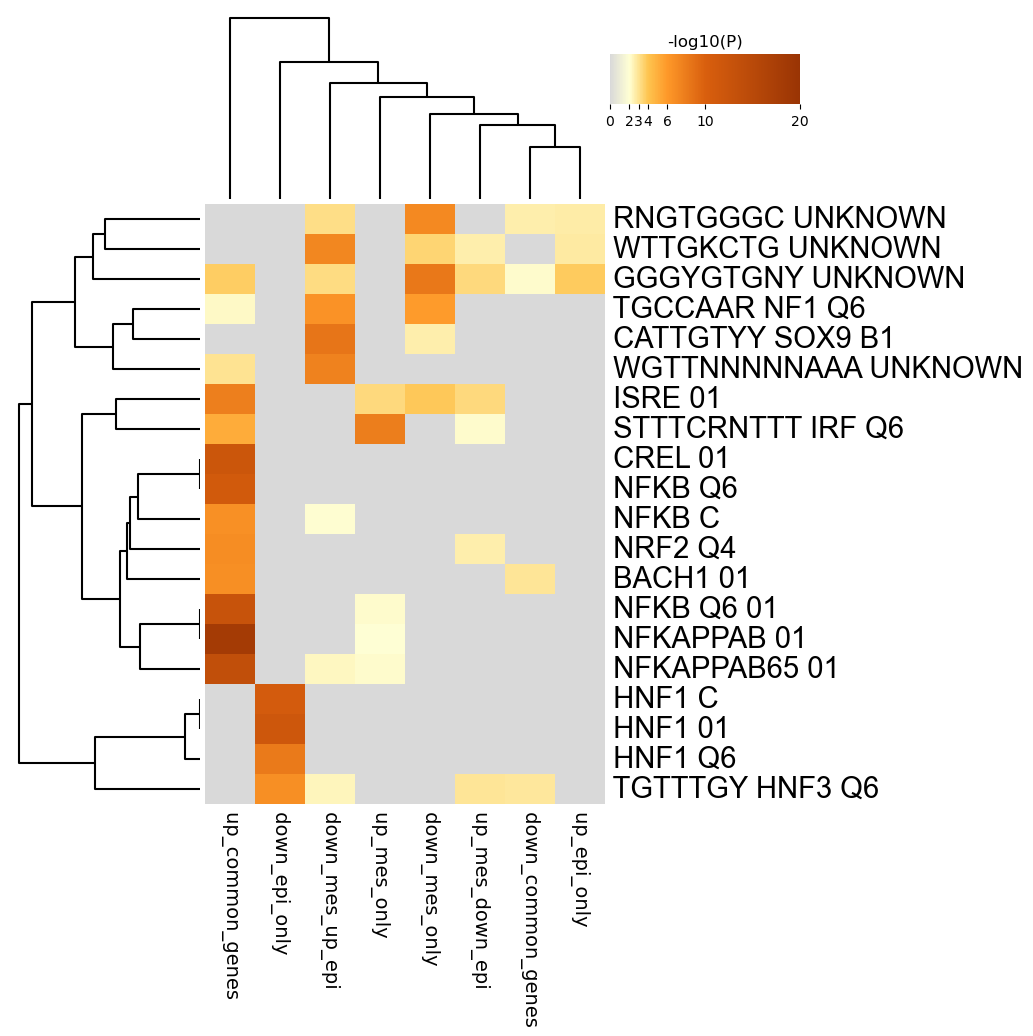

Values plotted in this chart, from the file beside it:
GO, Description, _LogP_down_common_genes, _LogP_down_epi_only, _LogP_down_mes_only, _LogP_down_mes_up_epi, _LogP_up_common_genes, _LogP_up_epi_only, _LogP_up_mes_down_epi, _LogP_up_mes_only
M10112, RNGTGGGC UNKNOWN, -2.618, 0.0, -7.088, -3.16, 0.0, -2.723, 0.0, 0.0
M4815, WTTGKCTG UNKNOWN, 0.0, 0.0, -3.455, -7.189, 0.0, -2.81, -2.613, 0.0
M9645, GGGYGTGNY UNKNOWN, -2.135, 0.0, -8.214, -3.206, -3.749, -3.788, -3.349, 0.0
M572, TGCCAAR NF1 Q6, 0.0, 0.0, -5.921, -6.453, -2.246, 0.0, 0.0, 0.0
M7691, CATTGTYY SOX9 B1, 0.0, 0.0, -2.642, -8.502, 0.0, 0.0, 0.0, 0.0
M17712, WGTTNNNNNAAA UNKNOWN, 0.0, 0.0, 0.0, -7.531, -2.976, 0.0, 0.0, 0.0
M16200, ISRE 01, 0.0, 0.0, -3.897, 0.0, -7.745, 0.0, -3.344, -3.334
M533, STTTCRNTTT IRF Q6, 0.0, 0.0, 0.0, 0.0, -5.096, 0.0, -2.128, -7.861
M10143, CREL 01, 0.0, 0.0, 0.0, 0.0, -12.09, 0.0, 0.0, 0.0
M11921, NFKB Q6, 0.0, 0.0, 0.0, 0.0, -11.12, 0.0, 0.0, 0.0
M12240, NFKB C, 0.0, 0.0, 0.0, -2.066, -6.608, 0.0, 0.0, 0.0
M14141, NRF2 Q4, 0.0, 0.0, 0.0, 0.0, -6.82, 0.0, -2.654, 0.0
M6969, BACH1 01, -2.944, 0.0, 0.0, 0.0, -6.713, 0.0, 0.0, 0.0
M2549, NFKB Q6 01, 0.0, 0.0, 0.0, 0.0, -12.78, 0.0, 0.0, -2.157
M9949, NFKAPPAB 01, 0.0, 0.0, 0.0, 0.0, -18.28, 0.0, 0.0, -2.009
M2315, NFKAPPAB65 01, 0.0, 0.0, 0.0, -2.283, -13.63, 0.0, 0.0, -2.123
M14593, HNF1 C, 0.0, -10.84, 0.0, 0.0, 0.0, 0.0, 0.0, 0.0
M15429, HNF1 01, 0.0, -11.87, 0.0, 0.0, 0.0, 0.0, 0.0, 0.0
M11442, HNF1 Q6, 0.0, -8.05, 0.0, 0.0, 0.0, 0.0, 0.0, 0.0
M4764, TGTTTGY HNF3 Q6, -2.846, -6.677, 0.0, -2.404, 0.0, 0.0, -2.952, 0.0
